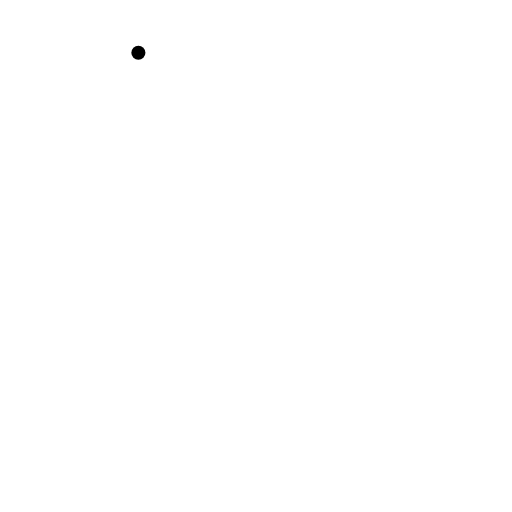
t = 0.00 s
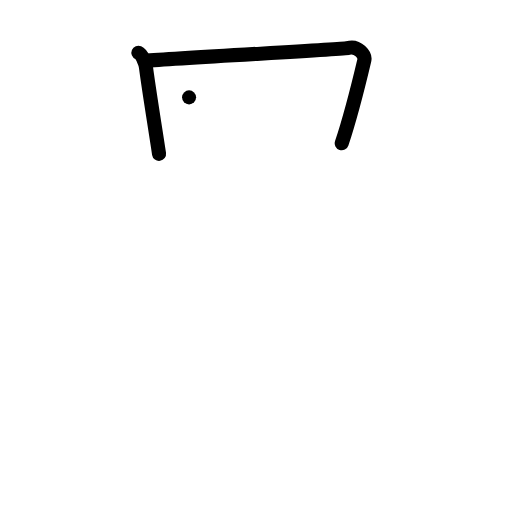
t = 2.00 s
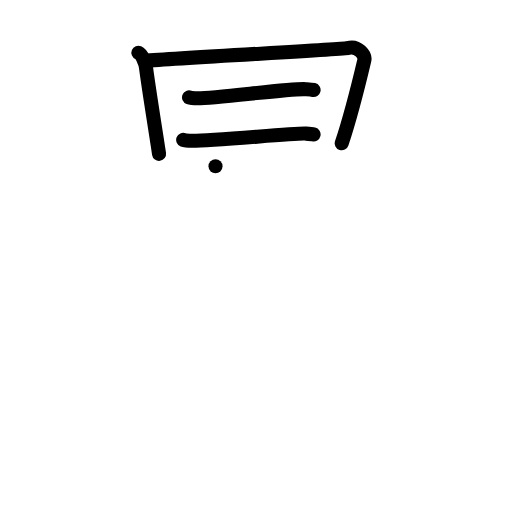
t = 4.00 s
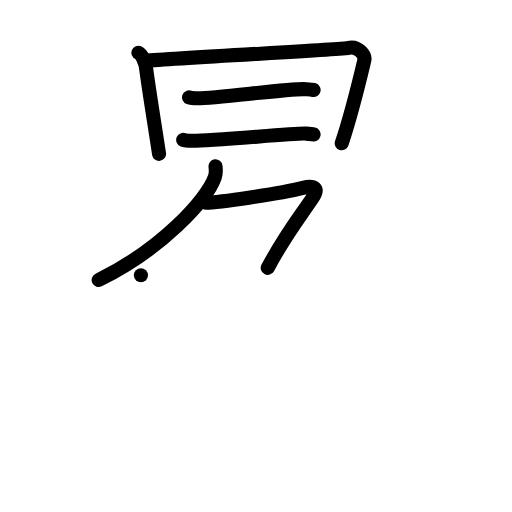
t = 6.00 s
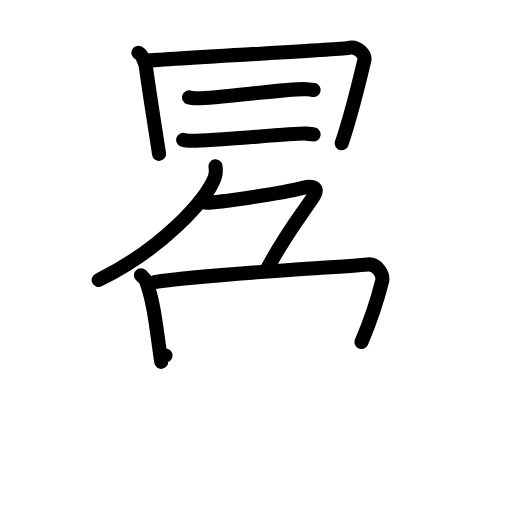
t = 8.00 s
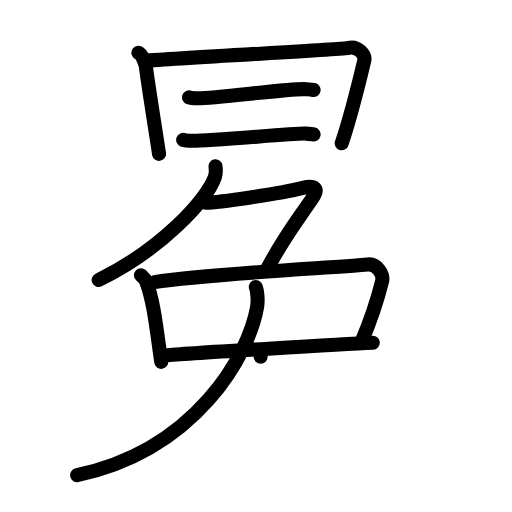
t = 10.00 s

The animated SVG that drew these frames (rendered in a browser with its animation timeline set to each time). Animation: 38 SMIL elements (animate=38); frames cover the first 10.00 s.

<?xml version="1.0" encoding="UTF-8"?>
<!--
AniKanjiVG is licensed by CC-BY-SA Paul C. Sommerhoff (https://bitbucket.org/sommerhoff/anikanjivg).
AniKanjiVG uses KanjiVG which is licensed by CC-BY-SA Ulrich Apel (http://kanjivg.tagaini.net).
See also http://creativecommons.org/licenses/by-sa/3.0/
-->
<svg xmlns:kvg='http://kanjivg.tagaini.net' xmlns='http://www.w3.org/2000/svg' width='109' height='109' viewBox='0 0 109 109' style='fill:none;stroke:#000000;stroke-width:3;stroke-linecap:round;stroke-linejoin:round;' id="kvg:kanji_05195"><g id="kvg:05195" kvg:element="冕"><g id="kvg:05195-g1" kvg:element="日" kvg:variant="true" kvg:position="top"><g id="kvg:05195-g2" kvg:element="冂" kvg:variant="true" kvg:radical="general"><path id="kvg:05195-s1" kvg:type="㇑" d="M29.46,11.22c0.84,0.36,1.52,2.38,1.61,3.08C31.75,19.5,33,27,33.86,32.75"><animate attributeName="d" begin="0.0s" dur="0.5s" from="M29.46,11.22C29.46,11.22,29.46,11.22,29.46,11.22" to="M29.46,11.22c0.84,0.36,1.52,2.38,1.61,3.08" />
<animate attributeName="d" begin="0.5s" dur="0.5s" from="M29.46,11.22c0.84,0.36,1.52,2.38,1.61,3.08c0,0,0,0,0,0,0" to="M29.46,11.22c0.84,0.36,1.52,2.38,1.61,3.08C31.75,19.5,33,27,33.86,32.75" />
</path>
<path id="kvg:05195-s2" kvg:type="㇕" d="M30.74,12.98c8.26-0.73,42.31-2.45,43.32-2.75c2.16-0.64,3.75,1.55,3.51,2.55c-0.82,3.47-2.82,11.72-4.82,17.72"><animate attributeName="d" begin="1.0s" dur="0.3333333333333333s" from="M30.74,12.98C30.74,12.98,30.74,12.98,30.74,12.98" to="M30.74,12.98c8.26-0.73,42.31-2.45,43.32-2.75" />
<animate attributeName="d" begin="1.3333333333333333s" dur="0.3333333333333333s" from="M30.74,12.98c8.26-0.73,42.31-2.45,43.32-2.75c0,0,0,0,0,0,0" to="M30.74,12.98c8.26-0.73,42.31-2.45,43.32-2.75c2.16-0.64,3.75,1.55,3.51,2.55" />
<animate attributeName="d" begin="1.6666666666666665s" dur="0.3333333333333333s" from="M30.74,12.98c8.26-0.73,42.31-2.45,43.32-2.75c2.16-0.64,3.75,1.55,3.51,2.55c0,0,0,0,0,0,0" to="M30.74,12.98c8.26-0.73,42.31-2.45,43.32-2.75c2.16-0.64,3.75,1.55,3.51,2.55c-0.82,3.47-2.82,11.72-4.82,17.72" />
<animate attributeName="d" begin="0s" dur="1.0s" from="M-100,-100" to="M-100,-100" />
</path>
</g>
<g id="kvg:05195-g3" kvg:element="二"><g id="kvg:05195-g4" kvg:position="top"><path id="kvg:05195-s3" kvg:type="㇐" d="M40.25,20.73c0.49,0.19,1.38,0.19,1.87,0.19c4.12,0,19.92-2.16,22.93-1.94c0.81,0.06,1.3,0.09,1.71,0.18"><animate attributeName="d" begin="2.0s" dur="0.3333333333333333s" from="M40.25,20.73C40.25,20.73,40.25,20.73,40.25,20.73" to="M40.25,20.73c0.49,0.19,1.38,0.19,1.87,0.19" />
<animate attributeName="d" begin="2.3333333333333335s" dur="0.3333333333333333s" from="M40.25,20.73c0.49,0.19,1.38,0.19,1.87,0.19c0,0,0,0,0,0,0" to="M40.25,20.73c0.49,0.19,1.38,0.19,1.87,0.19c4.12,0,19.92-2.16,22.93-1.94" />
<animate attributeName="d" begin="2.6666666666666665s" dur="0.3333333333333333s" from="M40.25,20.73c0.49,0.19,1.38,0.19,1.87,0.19c4.12,0,19.92-2.16,22.93-1.94c0,0,0,0,0,0,0" to="M40.25,20.73c0.49,0.19,1.38,0.19,1.87,0.19c4.12,0,19.92-2.16,22.93-1.94c0.81,0.06,1.3,0.09,1.71,0.18" />
<animate attributeName="d" begin="0s" dur="2.0s" from="M-100,-100" to="M-100,-100" />
</path>
</g>
<g id="kvg:05195-g5" kvg:position="bottom"><path id="kvg:05195-s4" kvg:type="㇐" d="M39,29.77c0.51,0.2,1.44,0.2,1.96,0.2c4.29,0.03,22.09-1.67,24.01-1.53c0.85,0.06,1.36,0.09,1.79,0.19"><animate attributeName="d" begin="3.0s" dur="0.3333333333333333s" from="M39,29.77C39,29.77,39,29.77,39,29.77" to="M39,29.77c0.51,0.2,1.44,0.2,1.96,0.2" />
<animate attributeName="d" begin="3.3333333333333335s" dur="0.3333333333333333s" from="M39,29.77c0.51,0.2,1.44,0.2,1.96,0.2c0,0,0,0,0,0,0" to="M39,29.77c0.51,0.2,1.44,0.2,1.96,0.2c4.29,0.03,22.09-1.67,24.01-1.53" />
<animate attributeName="d" begin="3.6666666666666665s" dur="0.3333333333333333s" from="M39,29.77c0.51,0.2,1.44,0.2,1.96,0.2c4.29,0.03,22.09-1.67,24.01-1.53c0,0,0,0,0,0,0" to="M39,29.77c0.51,0.2,1.44,0.2,1.96,0.2c4.29,0.03,22.09-1.67,24.01-1.53c0.85,0.06,1.36,0.09,1.79,0.19" />
<animate attributeName="d" begin="0s" dur="3.0s" from="M-100,-100" to="M-100,-100" />
</path>
</g>
</g>
</g>
<g id="kvg:05195-g6" kvg:element="免" kvg:variant="true" kvg:position="bottom"><g id="kvg:05195-g7" kvg:position="top"><g id="kvg:05195-g8" kvg:element="𠂊𠂊𠂊𠂊𠂊𠂊𠂊𠂊" kvg:variant="true" kvg:original="勹"><path id="kvg:05195-s5" kvg:type="㇒" d="M45.88,35.4c0.07,0.57,0.15,1.47-0.14,2.29C44.04,42.52,34.32,53.12,21,59.61"><animate attributeName="d" begin="4.0s" dur="0.5s" from="M45.88,35.4C45.88,35.4,45.88,35.4,45.88,35.4" to="M45.88,35.4c0.07,0.57,0.15,1.47-0.14,2.29" />
<animate attributeName="d" begin="4.5s" dur="0.5s" from="M45.88,35.4c0.07,0.57,0.15,1.47-0.14,2.29c0,0,0,0,0,0,0" to="M45.88,35.4c0.07,0.57,0.15,1.47-0.14,2.29C44.04,42.52,34.32,53.12,21,59.61" />
<animate attributeName="d" begin="0s" dur="4.0s" from="M-100,-100" to="M-100,-100" />
</path>
<path id="kvg:05195-s6" kvg:type="㇇" d="M43.83,43.16c2.69,0,15.67-1.91,20.67-3.16c2.36-0.59,3.5,0,2.02,2.18C63.19,47.08,60.75,50,57,57.03"><animate attributeName="d" begin="5.0s" dur="0.3333333333333333s" from="M43.83,43.16C43.83,43.16,43.83,43.16,43.83,43.16" to="M43.83,43.16c2.69,0,15.67-1.91,20.67-3.16" />
<animate attributeName="d" begin="5.333333333333333s" dur="0.3333333333333333s" from="M43.83,43.16c2.69,0,15.67-1.91,20.67-3.16c0,0,0,0,0,0,0" to="M43.83,43.16c2.69,0,15.67-1.91,20.67-3.16c2.36-0.59,3.5,0,2.02,2.18" />
<animate attributeName="d" begin="5.666666666666667s" dur="0.3333333333333333s" from="M43.83,43.16c2.69,0,15.67-1.91,20.67-3.16c2.36-0.59,3.5,0,2.02,2.18c0,0,0,0,0,0,0" to="M43.83,43.16c2.69,0,15.67-1.91,20.67-3.16c2.36-0.59,3.5,0,2.02,2.18C63.19,47.08,60.75,50,57,57.03" />
<animate attributeName="d" begin="0s" dur="5.0s" from="M-100,-100" to="M-100,-100" />
</path>
</g>
<path id="kvg:05195-s7" kvg:type="㇑" d="M30,58.59c0.46,0.43,0.93,0.79,1.13,1.33c1.59,4.27,2.1,9.45,3.19,17.12"><animate attributeName="d" begin="6.0s" dur="0.5s" from="M30,58.59C30,58.59,30,58.59,30,58.59" to="M30,58.59c0.46,0.43,0.93,0.79,1.13,1.33" />
<animate attributeName="d" begin="6.5s" dur="0.5s" from="M30,58.59c0.46,0.43,0.93,0.79,1.13,1.33c0,0,0,0,0,0,0" to="M30,58.59c0.46,0.43,0.93,0.79,1.13,1.33c1.59,4.27,2.1,9.45,3.19,17.12" />
<animate attributeName="d" begin="0s" dur="6.0s" from="M-100,-100" to="M-100,-100" />
</path>
<path id="kvg:05195-s8" kvg:type="㇕" d="M32.86,60.06c11.23-1.79,39.61-3.14,45.4-3.75c2.12-0.22,3.41,2.23,3.09,3.53C80.25,64.25,79,68,76.96,72.81"><animate attributeName="d" begin="7.0s" dur="0.3333333333333333s" from="M32.86,60.06C32.86,60.06,32.86,60.06,32.86,60.06" to="M32.86,60.06c11.23-1.79,39.61-3.14,45.4-3.75" />
<animate attributeName="d" begin="7.333333333333333s" dur="0.3333333333333333s" from="M32.86,60.06c11.23-1.79,39.61-3.14,45.4-3.75c0,0,0,0,0,0,0" to="M32.86,60.06c11.23-1.79,39.61-3.14,45.4-3.75c2.12-0.22,3.41,2.23,3.09,3.53" />
<animate attributeName="d" begin="7.666666666666667s" dur="0.3333333333333333s" from="M32.86,60.06c11.23-1.79,39.61-3.14,45.4-3.75c2.12-0.22,3.41,2.23,3.09,3.53c0,0,0,0,0,0,0" to="M32.86,60.06c11.23-1.79,39.61-3.14,45.4-3.75c2.12-0.22,3.41,2.23,3.09,3.53C80.25,64.25,79,68,76.96,72.81" />
<animate attributeName="d" begin="0s" dur="7.0s" from="M-100,-100" to="M-100,-100" />
</path>
<path id="kvg:05195-s9" kvg:type="㇐" d="M35.23,75.67c4.54-0.46,39.13-2.48,44.13-2.71"><animate attributeName="d" begin="8.0s" dur="1.0s" from="M35.23,75.67C35.23,75.67,35.23,75.67,35.23,75.67" to="M35.23,75.67c4.54-0.46,39.13-2.48,44.13-2.71" />
<animate attributeName="d" begin="0s" dur="8.0s" from="M-100,-100" to="M-100,-100" />
</path>
</g>
<g id="kvg:05195-g9" kvg:element="儿" kvg:original="八" kvg:position="bottom"><g id="kvg:05195-g10" kvg:element="丿" kvg:position="left"><path id="kvg:05195-s10" kvg:type="㇒" d="M54.46,61.1c0.29,0.65,0.52,2.85,0.28,4.24C53,75.5,41.75,95.75,16.42,101.17"><animate attributeName="d" begin="9.0s" dur="0.5s" from="M54.46,61.1C54.46,61.1,54.46,61.1,54.46,61.1" to="M54.46,61.1c0.29,0.65,0.52,2.85,0.28,4.24" />
<animate attributeName="d" begin="9.5s" dur="0.5s" from="M54.46,61.1c0.29,0.65,0.52,2.85,0.28,4.24c0,0,0,0,0,0,0" to="M54.46,61.1c0.29,0.65,0.52,2.85,0.28,4.24C53,75.5,41.75,95.75,16.42,101.17" />
<animate attributeName="d" begin="0s" dur="9.0s" from="M-100,-100" to="M-100,-100" />
</path>
</g>
<g id="kvg:05195-g11" kvg:position="right"><path id="kvg:05195-s11" kvg:type="㇟" d="M55.49,75.96c0.78,0.8,1.4,1.74,1.45,2.96c0.21,5.48-0.06,7.97-0.06,11.7c0,8.7,9.38,7.72,18.62,7.72c16.76,0,19.4-1.33,19.4-9.11"><animate attributeName="d" begin="10.0s" dur="0.25s" from="M55.49,75.96C55.49,75.96,55.49,75.96,55.49,75.96" to="M55.49,75.96c0.78,0.8,1.4,1.74,1.45,2.96" />
<animate attributeName="d" begin="10.25s" dur="0.25s" from="M55.49,75.96c0.78,0.8,1.4,1.74,1.45,2.96c0,0,0,0,0,0,0" to="M55.49,75.96c0.78,0.8,1.4,1.74,1.45,2.96c0.21,5.48-0.06,7.97-0.06,11.7" />
<animate attributeName="d" begin="10.5s" dur="0.25s" from="M55.49,75.96c0.78,0.8,1.4,1.74,1.45,2.96c0.21,5.48-0.06,7.97-0.06,11.7c0,0,0,0,0,0,0" to="M55.49,75.96c0.78,0.8,1.4,1.74,1.45,2.96c0.21,5.48-0.06,7.97-0.06,11.7c0,8.7,9.38,7.72,18.62,7.72" />
<animate attributeName="d" begin="10.75s" dur="0.25s" from="M55.49,75.96c0.78,0.8,1.4,1.74,1.45,2.96c0.21,5.48-0.06,7.97-0.06,11.7c0,8.7,9.38,7.72,18.62,7.72c0,0,0,0,0,0,0" to="M55.49,75.96c0.78,0.8,1.4,1.74,1.45,2.96c0.21,5.48-0.06,7.97-0.06,11.7c0,8.7,9.38,7.72,18.62,7.72c16.76,0,19.4-1.33,19.4-9.11" />
<animate attributeName="d" begin="0s" dur="10.0s" from="M-100,-100" to="M-100,-100" />
</path>
</g>
</g>
</g>
</g>
</svg>